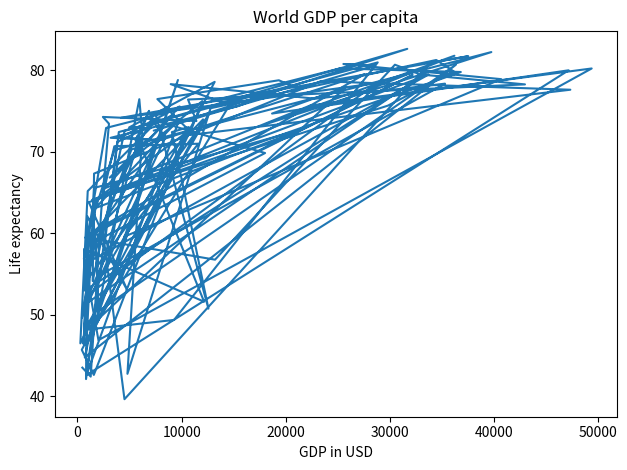

Reproduce this figure in Python.
import matplotlib.pyplot as plt

if __name__ == '__main__':
    life_exp = [43.828, 76.423, 72.301, 42.731, 75.32, 81.235, 79.829, 75.635, 64.062, 79.441, 56.728, 65.554, 74.852, 50.728, 72.39, 73.005, 52.295, 49.58, 59.723, 50.43, 80.653, 44.74100000000001, 50.651, 78.553, 72.961, 72.889, 65.152, 46.462, 55.322, 78.782, 48.328, 75.748, 78.273, 76.486, 78.332, 54.791, 72.235, 74.994, 71.33800000000001, 71.878, 51.57899999999999, 58.04, 52.947, 79.313, 80.657, 56.735, 59.448, 79.406, 60.022, 79.483, 70.259, 56.007, 46.388000000000005, 60.916, 70.19800000000001, 82.208, 73.33800000000001, 81.757, 64.69800000000001, 70.65, 70.964, 59.545, 78.885, 80.745, 80.546, 72.567, 82.603, 72.535, 54.11, 67.297, 78.623, 77.58800000000001, 71.993, 42.592, 45.678, 73.952, 59.443000000000005, 48.303, 74.241, 54.467, 64.164, 72.801, 76.195, 66.803, 74.543, 71.164, 42.082, 62.069, 52.906000000000006, 63.785, 79.762, 80.204, 72.899, 56.867, 46.859, 80.196, 75.64, 65.483, 75.53699999999999, 71.752, 71.421, 71.688, 75.563, 78.098, 78.74600000000001, 76.442, 72.476, 46.242, 65.528, 72.777, 63.062, 74.002, 42.568000000000005, 79.972, 74.663, 77.926, 48.159, 49.339, 80.941, 72.396, 58.556, 39.613, 80.884, 81.70100000000001, 74.143, 78.4, 52.517, 70.616, 58.42, 69.819, 73.923, 71.777, 51.542, 79.425, 78.242, 76.384, 73.747, 74.249, 73.422, 62.698, 42.38399999999999, 43.487]
    gdp_cap = [974.5803384, 5937.029525999999, 6223.367465, 4797.231267, 12779.37964, 34435.367439999995, 36126.4927, 29796.04834, 1391.253792, 33692.60508, 1441.284873, 3822.137084, 7446.298803, 12569.85177, 9065.800825, 10680.79282, 1217.032994, 430.0706916, 1713.778686, 2042.09524, 36319.23501, 706.016537, 1704.063724, 13171.63885, 4959.114854, 7006.580419, 986.1478792, 277.5518587, 3632.557798, 9645.06142, 1544.750112, 14619.222719999998, 8948.102923, 22833.30851, 35278.41874, 2082.4815670000003, 6025.374752000001, 6873.262326000001, 5581.180998, 5728.353514, 12154.08975, 641.3695236000001, 690.8055759, 33207.0844, 30470.0167, 13206.48452, 752.7497265, 32170.37442, 1327.60891, 27538.41188, 5186.050003, 942.6542111, 579.2317429999999, 1201.637154, 3548.3308460000003, 39724.97867, 18008.94444, 36180.78919, 2452.210407, 3540.651564, 11605.71449, 4471.061906, 40675.99635, 25523.2771, 28569.7197, 7320.880262000001, 31656.06806, 4519.461171, 1463.249282, 1593.06548, 23348.139730000003, 47306.98978, 10461.05868, 1569.331442, 414.5073415, 12057.49928, 1044.770126, 759.3499101, 12451.6558, 1042.581557, 1803.151496, 10956.99112, 11977.57496, 3095.7722710000003, 9253.896111, 3820.17523, 823.6856205, 944.0, 4811.060429, 1091.359778, 36797.93332, 25185.00911, 2749.320965, 619.6768923999999, 2013.977305, 49357.19017, 22316.19287, 2605.94758, 9809.185636, 4172.838464, 7408.905561, 3190.481016, 15389.924680000002, 20509.64777, 19328.70901, 7670.122558, 10808.47561, 863.0884639000001, 1598.435089, 21654.83194, 1712.472136, 9786.534714, 862.5407561000001, 47143.17964, 18678.31435, 25768.25759, 926.1410683, 9269.657808, 28821.0637, 3970.095407, 2602.394995, 4513.480643, 33859.74835, 37506.41907, 4184.548089, 28718.27684, 1107.482182, 7458.396326999999, 882.9699437999999, 18008.50924, 7092.923025, 8458.276384, 1056.380121, 33203.26128, 42951.65309, 10611.46299, 11415.80569, 2441.576404, 3025.349798, 2280.769906, 1271.211593, 469.70929810000007]

    print(f'Last life expectancy: {life_exp[-1]}')
    print(f'Last GDP per capita: {gdp_cap[-1]}')

    plt.plot(gdp_cap, life_exp)
    plt.title("World GDP per capita")
    plt.xlabel("GDP in USD")
    plt.ylabel("Life expectancy")

    plt.tight_layout()
    plt.show()